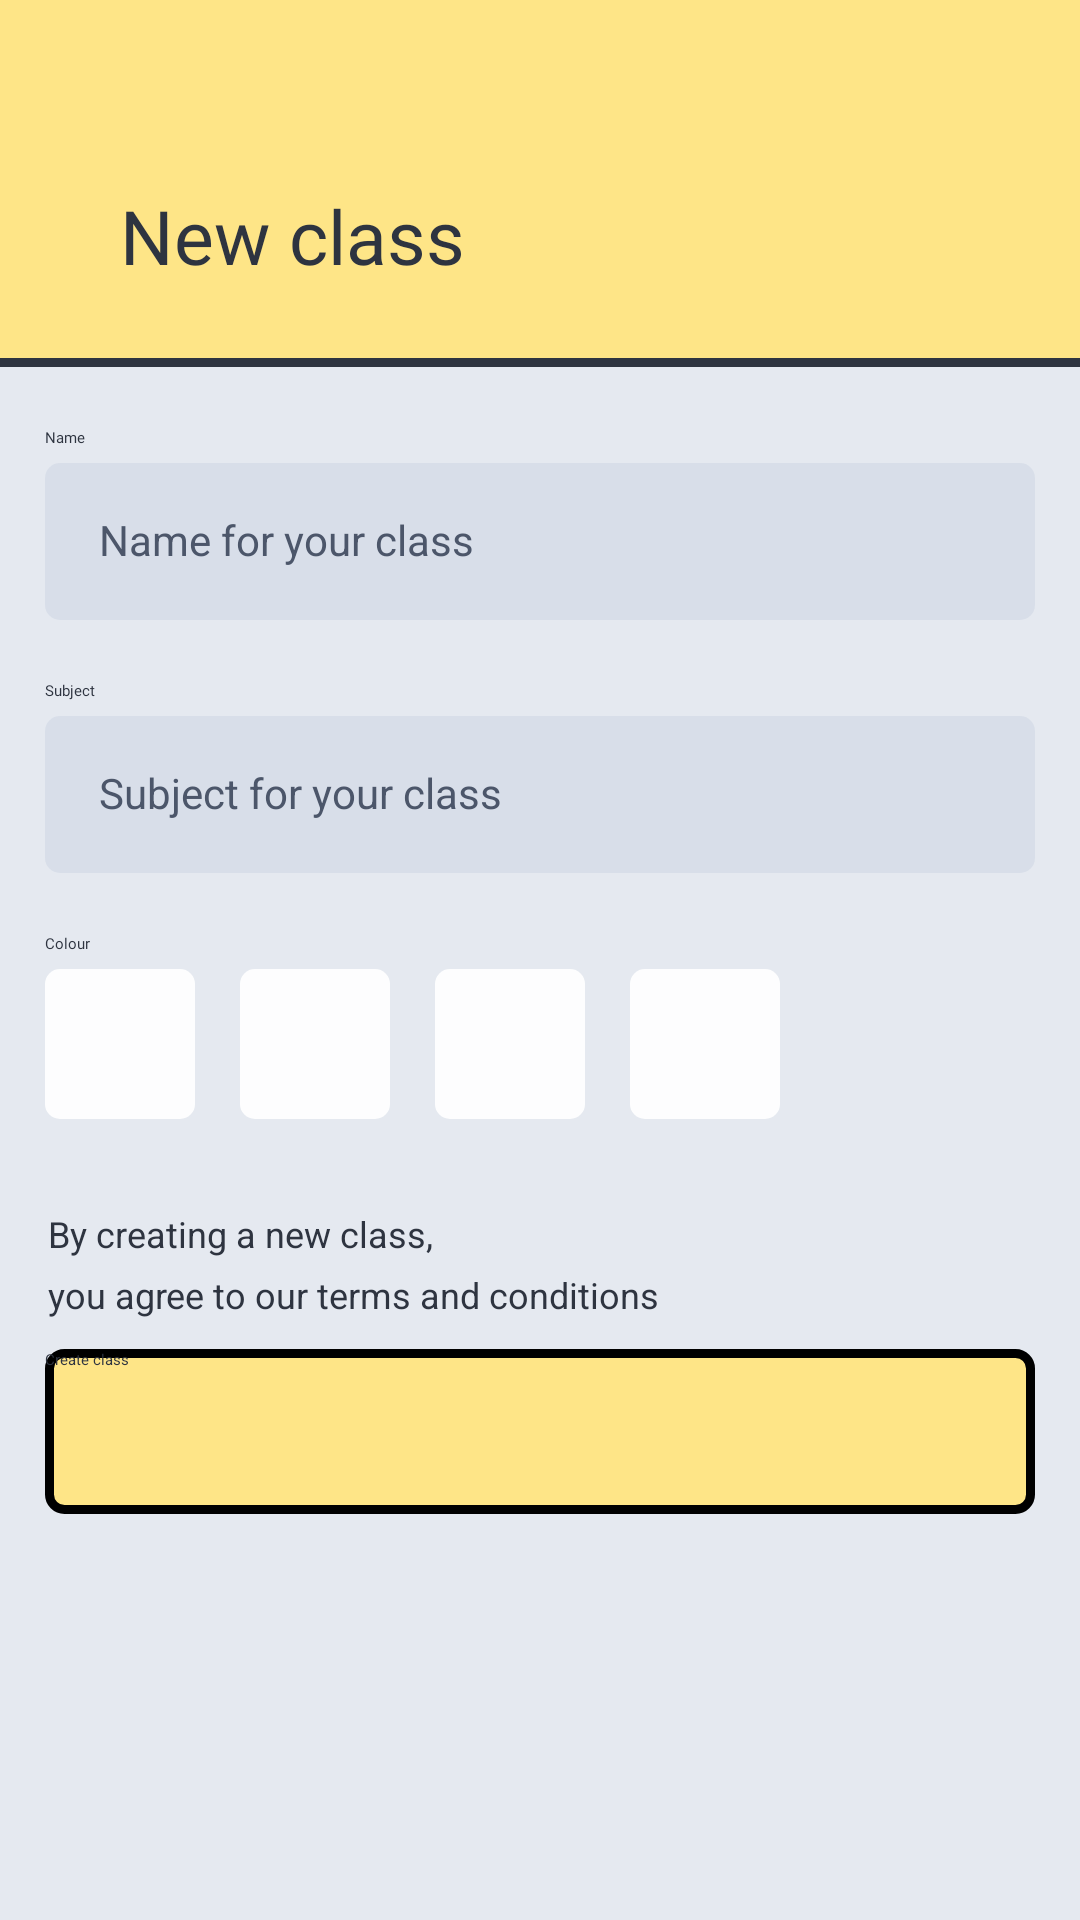

Reconstruct the res/layout file that produces this screen, plus the resources it refers to.
<!-- AndroidManifest.xml: application theme Theme.App.Starting -->
<!-- res/layout/activity_newclass.xml -->
<?xml version="1.0" encoding="utf-8"?>
<androidx.constraintlayout.widget.ConstraintLayout xmlns:android="http://schemas.android.com/apk/res/android"
    xmlns:app="http://schemas.android.com/apk/res-auto"
    xmlns:tools="http://schemas.android.com/tools"
    android:layout_width="match_parent"
    android:background="@color/bg"
    android:layout_height="match_parent">

    <androidx.constraintlayout.widget.ConstraintLayout
        android:id="@+id/topbar_parent"
        android:layout_width="match_parent"
        android:layout_height="wrap_content"
        android:background="@color/yellow"
        android:paddingHorizontal="20dp"
        android:paddingTop="65dp"
        android:paddingBottom="25dp"
        app:layout_constraintEnd_toEndOf="parent"
        app:layout_constraintStart_toStartOf="parent"
        app:layout_constraintTop_toTopOf="parent">

        <ImageView
            android:id="@+id/newclass_destory_self"
            android:layout_width="wrap_content"
            android:layout_height="wrap_content"
            android:contentDescription="@string/image_caret_left"
            android:src="@drawable/back"
            android:tint="@color/black"
            app:layout_constraintBottom_toBottomOf="parent"
            app:layout_constraintStart_toStartOf="parent"
            app:layout_constraintTop_toTopOf="parent"
            tools:ignore="UseAppTint" />

        <TextView
            android:id="@+id/textView3"
            android:layout_width="wrap_content"
            android:layout_height="wrap_content"
            android:layout_marginStart="20dp"
            android:fontFamily="@font/nekst_bold"
            android:includeFontPadding="false"
            android:text="@string/new_class_title"
            android:textColor="@color/black"
            android:textSize="25sp"
            app:layout_constraintBottom_toBottomOf="parent"
            app:layout_constraintStart_toEndOf="@+id/newclass_destory_self"
            app:layout_constraintTop_toTopOf="parent" />
    </androidx.constraintlayout.widget.ConstraintLayout>

    <View
        android:id="@+id/view3"
        android:layout_width="match_parent"
        android:layout_height="3dp"
        android:background="@color/black"
        app:layout_constraintEnd_toEndOf="parent"
        app:layout_constraintStart_toStartOf="parent"
        app:layout_constraintTop_toBottomOf="@+id/topbar_parent" />

    <TextView
        android:id="@+id/textView8"
        android:layout_width="wrap_content"
        android:layout_height="wrap_content"
        android:text="@string/new_class_name_header"
        android:layout_marginStart="15dp"
        android:fontFamily="@font/nekst_bold"
        android:textColor="@color/black"
        android:layout_marginTop="20dp"
        app:layout_constraintStart_toStartOf="parent"
        app:layout_constraintTop_toBottomOf="@+id/view3" />

    <EditText
        android:id="@+id/new_class_name"
        android:layout_width="match_parent"
        android:layout_height="wrap_content"
        android:layout_marginTop="5dp"
        android:autofillHints="name"
        android:background="@drawable/rounded"
        android:backgroundTint="#d8dee9"
        android:ems="10"
        android:textColor="@color/black"
        android:layout_marginHorizontal="15dp"
        android:hint="@string/new_class_name_hint"
        android:textColorHint="#4c566a"
        android:includeFontPadding="false"
        android:inputType="text"
        android:padding="18dp"
        android:textSize="14sp"
        app:layout_constraintEnd_toEndOf="parent"
        app:layout_constraintStart_toStartOf="parent"
        app:layout_constraintTop_toBottomOf="@+id/textView8" />

    <TextView
        android:id="@+id/textView6"
        android:layout_width="wrap_content"
        android:layout_height="wrap_content"
        android:fontFamily="@font/nekst_bold"
        android:layout_marginTop="20dp"
        android:layout_marginStart="15dp"
        android:text="@string/newclass_subject_header"
        android:textColor="@color/black"
        app:layout_constraintStart_toStartOf="parent"
        app:layout_constraintTop_toBottomOf="@+id/new_class_name" />

    <EditText
        android:id="@+id/new_class_subject"
        android:layout_width="match_parent"
        android:layout_height="wrap_content"
        android:layout_marginTop="5dp"
        android:autofillHints="name"
        android:background="@drawable/rounded"
        android:backgroundTint="#d8dee9"
        android:ems="10"
        android:textColor="@color/black"
        android:layout_marginHorizontal="15dp"
        android:hint="@string/new_class_subject_hint"
        android:includeFontPadding="false"
        android:inputType="text"
        android:textColorHint="#4c566a"
        android:padding="18dp"
        android:textSize="14sp"
        app:layout_constraintStart_toStartOf="parent"
        app:layout_constraintTop_toBottomOf="@+id/textView6" />

    <TextView
        android:id="@+id/textView10"
        android:layout_width="wrap_content"
        android:layout_height="wrap_content"
        android:layout_marginStart="15dp"
        android:layout_marginTop="20dp"
        android:fontFamily="@font/nekst_bold"
        android:text="@string/new_class_color_header"
        android:textColor="@color/black"
        app:layout_constraintStart_toStartOf="parent"
        app:layout_constraintTop_toBottomOf="@+id/new_class_subject" />

    <TextView
        android:id="@+id/textView9"
        android:layout_width="wrap_content"
        android:layout_height="wrap_content"
        android:layout_marginHorizontal="15dp"
        android:layout_marginStart="16dp"
        android:layout_marginTop="30dp"
        android:text="@string/terms_and_conditions"
        android:textColor="#2E3440"
        android:textSize="12sp"
        android:lineSpacingMultiplier="1.4"
        app:layout_constraintStart_toStartOf="parent"
        app:layout_constraintTop_toBottomOf="@+id/color_select_yellow" />

    <Button
        android:id="@+id/new_class_create"
        android:layout_width="match_parent"
        android:layout_height="55dp"
        android:layout_marginHorizontal="15dp"
        android:layout_marginTop="10dp"
        android:background="@drawable/border_yellow"
        android:text="@string/new_class_btn_create_text"
        android:textAllCaps="false"
        android:textColor="@color/black"
        app:layout_constraintEnd_toEndOf="parent"
        app:layout_constraintStart_toStartOf="parent"
        app:layout_constraintTop_toBottomOf="@+id/textView9" />

    <View
        android:id="@+id/color_select_yellow"
        android:layout_width="50dp"
        android:layout_height="50dp"
        android:layout_marginTop="5dp"
        android:background="@drawable/rounded"
        android:layout_marginStart="15dp"
        app:layout_constraintStart_toStartOf="parent"
        app:layout_constraintTop_toBottomOf="@+id/textView10" />

    <View
        android:id="@+id/color_select_green"
        android:layout_width="50dp"
        android:layout_height="50dp"
        android:layout_marginTop="5dp"
        android:background="@drawable/rounded"
        android:layout_marginStart="15dp"
        app:layout_constraintStart_toEndOf="@+id/color_select_yellow"
        app:layout_constraintTop_toBottomOf="@+id/textView10" />

    <View
        android:id="@+id/color_select_orange"
        android:layout_width="50dp"
        android:layout_height="50dp"
        android:layout_marginTop="5dp"
        android:background="@drawable/rounded"
        android:layout_marginStart="15dp"
        app:layout_constraintStart_toEndOf="@+id/color_select_green"
        app:layout_constraintTop_toBottomOf="@+id/textView10" />

    <View
        android:id="@+id/color_select_pink"
        android:layout_width="50dp"
        android:layout_height="50dp"
        android:layout_marginTop="5dp"
        android:background="@drawable/rounded"
        android:layout_marginStart="15dp"
        app:layout_constraintStart_toEndOf="@+id/color_select_orange"
        app:layout_constraintTop_toBottomOf="@+id/textView10" />

    <androidx.constraintlayout.widget.ConstraintLayout
        android:id="@+id/new_class_loading"
        android:layout_width="match_parent"
        android:layout_height="match_parent"
        android:visibility="gone"
        android:background="#FA2E3440"
        android:translationZ="10dp"
        app:layout_constraintBottom_toBottomOf="parent"
        app:layout_constraintEnd_toEndOf="parent"
        app:layout_constraintStart_toStartOf="parent"
        app:layout_constraintTop_toTopOf="parent">

        <ProgressBar
            android:layout_width="20dp"
            android:layout_height="20dp"
            android:indeterminateTint="@color/white"
            app:layout_constraintBottom_toBottomOf="parent"
            app:layout_constraintEnd_toEndOf="parent"
            app:layout_constraintStart_toStartOf="parent"
            app:layout_constraintTop_toTopOf="parent" />

    </androidx.constraintlayout.widget.ConstraintLayout>

</androidx.constraintlayout.widget.ConstraintLayout>
<!-- resources referenced by this layout -->
<resources>
  <color name="bg">#E5E9F0</color>
  <color name="black">#FF2E3440</color>
  <color name="white">#FFD8DEE9</color>
  <color name="yellow">#fee587</color>
  <!-- drawable border_yellow (drawable) -->
  <?xml version="1.0" encoding="utf-8"?>
  <shape xmlns:android="http://schemas.android.com/apk/res/android"
      android:shape="rectangle">
      <solid android:color="@color/yellow" />
      <stroke android:width="3dp" android:color="#000000" />
      <corners android:radius="5dp" />
  </shape>
  <!-- drawable rounded (drawable) -->
  <?xml version="1.0" encoding="utf-8"?>
  <shape xmlns:android="http://schemas.android.com/apk/res/android"
      android:shape="rectangle">
      <solid android:color="#eeffffff" />
      <corners android:bottomRightRadius="5dp"
          android:bottomLeftRadius="5dp"
          android:topRightRadius="5dp"
          android:topLeftRadius="5dp"/>
      <stroke android:width="0dp" android:color="#000000" />
  </shape>
  <string name="image_caret_left">Image caret left</string>
  <string name="new_class_btn_create_text">Create class</string>
  <string name="new_class_color_header">Colour</string>
  <string name="new_class_name_header">Name</string>
  <string name="new_class_name_hint">Name for your class</string>
  <string name="new_class_subject_hint">Subject for your class</string>
  <string name="new_class_title">New class</string>
  <string name="newclass_subject_header">Subject</string>
  <string name="terms_and_conditions">By creating a new class,\nyou agree to our terms and conditions</string>
  <style name="Theme.App.Starting" parent="Theme.SplashScreen">
          <item name="windowSplashScreenBackground">@color/home_bg</item>
          <item name="windowSplashScreenAnimatedIcon">@drawable/splash_screen_inset</item>
          <item name="postSplashScreenTheme">@style/Theme.Classroom</item>
      </style>
  <color name="home_bg">#e2d1ca</color>
  <!-- drawable splash_screen_inset (drawable) -->
  <?xml version="1.0" encoding="utf-8"?>
  <inset xmlns:android="http://schemas.android.com/apk/res/android"
      android:drawable="@drawable/splash_screen_foreground"
      android:insetLeft="82dp"
      android:insetRight="82dp"
      android:insetTop="82dp"
      android:insetBottom="82dp"/>
  <style name="Theme.Classroom" parent="Theme.MaterialComponents.DayNight.NoActionBar">
          <item name="android:textColor">#2E3440</item>
          <item name="android:includeFontPadding">false</item>
          <item name="android:windowTranslucentStatus">false</item>
          <item name="android:windowDrawsSystemBarBackgrounds">true</item>
          <item name="android:statusBarColor">@android:color/transparent</item>
          <item name="android:fontFamily">@font/nekst_semibold</item>
          <item name="android:outlineProvider">none</item>
          <item name="android:textCursorDrawable">@drawable/color_cursor</item>
      </style>
  <!-- drawable splash_screen_foreground: vector/xml drawable (drawable, 2665 chars, omitted) -->
  <!-- drawable color_cursor (drawable) -->
  <?xml version="1.0" encoding="utf-8"?>
  <shape xmlns:android="http://schemas.android.com/apk/res/android" >
      <size android:width="2dp" />
      <solid android:color="@color/black"  />
  </shape>
</resources>
